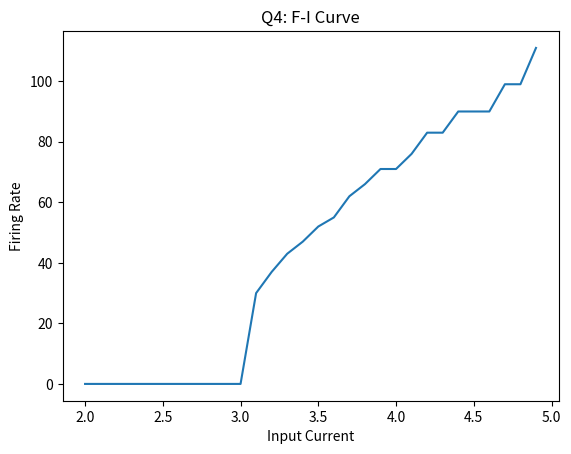

Source code (Python):

# coding: utf-8

# In[5]:

import matplotlib.pyplot as plt
import math
from numpy import *
from pylab import *

T = 1000
dt = 1
timearray = arange(0, T, dt)

# LTF properties
Vm = zeros(len(timearray))
T_m = 10
E_L = -70
V_r = -70
V_t = -40
R_m = 10

I_array = arange(2, 5, 0.1)
spike_count = zeros(len(I_array))


for j, i_e in enumerate(I_array):
    count = 0
    Vm = zeros(len(timearray))
    for i, t in enumerate(timearray):
        if i == 0:
            Vm[i] = V_r
        else:
            Vm[i] = Vm[i-1] + (E_L - Vm[i-1] + i_e * R_m) / T_m * dt
            if Vm[i] > V_t:
                Vm[i] = V_r
                count = count + 1
    spike_count[j] = count

plt.plot(I_array, spike_count)
plt.xlabel("Input Current")
plt.ylabel("Firing Rate")
plt.title("Q4: F-I Curve")

plt.show()



# In[ ]:



